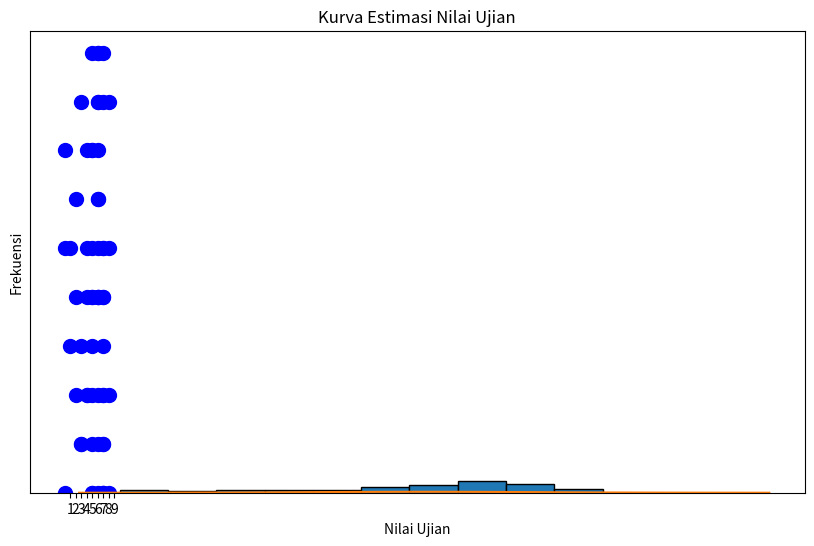

Source code (Python):
import numpy as np
import pandas as pd
import matplotlib.pyplot as plt

#Nilai ujian
nilai_ujian = [23, 60, 79, 32, 57, 74, 52, 70, 82, 36, 80, 77, 81, 95, 41, 65, 92, 85, 55, 76, 52, 10, 64, 75, 78, 25, 80, 98, 81, 67, 41, 71, 83, 54, 64, 72, 88, 62, 74, 43, 60, 78, 89, 76, 84, 48, 84, 90, 15, 79, 34, 67, 17, 82, 69, 74, 63, 80, 85, 61]

# a). Membuat stem-and-leaf plot
stems = [1, 2, 3, 4, 5, 6, 7, 8, 9]
leaves = []
for nilai in nilai_ujian:
    stem = nilai // 10
    leaf = nilai % 10
    leaves.append([stem, leaf])

plt.figure(figsize=(10, 6))
plt.subplot(111)
for i, stem in enumerate(stems):
    x = [leaf for s, leaf in leaves if s == stem]
    if x:
        plt.plot([i] * len(x), x, 'bo' if max(x) > 1 else 'bo', markersize=10)
plt.xticks(stems)
plt.yticks([])
plt.xlabel('Stem')
plt.ylabel('Leaf')
plt.title('Stem-and-Leaf Plot of Examination Grades')
plt.show()

# b). Membuat histogram serta skewnessnya dan mengambil kesimpulannya
# Membuat histogram relative frequency
plt.hist(nilai_ujian, bins=10, weights=[1/len(nilai_ujian)]*len(nilai_ujian), ec='black')
plt.xlabel('Nilai Ujian')
plt.ylabel('Frekuensi Relative')
plt.title('Histogram Nilai Ujian')
plt.show()

# Membuat kurva estimasi
mean, std = np.mean(nilai_ujian), np.std(nilai_ujian)
x = np.linspace(mean - 3*std, mean + 3*std, 100)
y = np.exp(-((x-mean)**2)/(2*std**2)) / (std * np.sqrt(2*np.pi))
plt.plot(x, y)
plt.xlabel('Nilai Ujian')
plt.ylabel('Frekuensi')
plt.title('Kurva Estimasi Nilai Ujian')
plt.show()

# Membuat discuss skewness
skewness = np.mean([(x-mean)/std**3 for x in nilai_ujian])
print('Skewness:', skewness)
if skewness > 0:
    print('Distribusi nilai ujian cenderung skewed ke kanan.')
elif skewness < 0:
    print('Distribusi nilai ujian cenderung skewed ke kiri.')
else:
    print('Distribusi nilai ujian simetris.')

